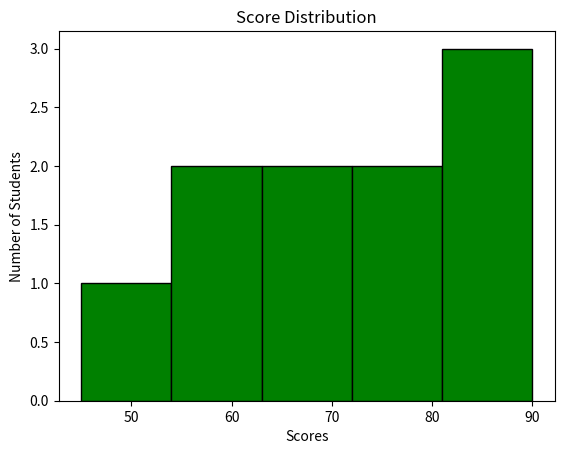

The script that saved this image:
import matplotlib.pyplot as plt

scores = [56, 67, 45, 88, 72, 90, 61, 76, 84, 69]
plt.hist(scores, bins=5, color='green', edgecolor='black')
plt.title("Score Distribution")
plt.xlabel("Scores")
plt.ylabel("Number of Students")
plt.show()
plt.savefig("Score Distribution.png")